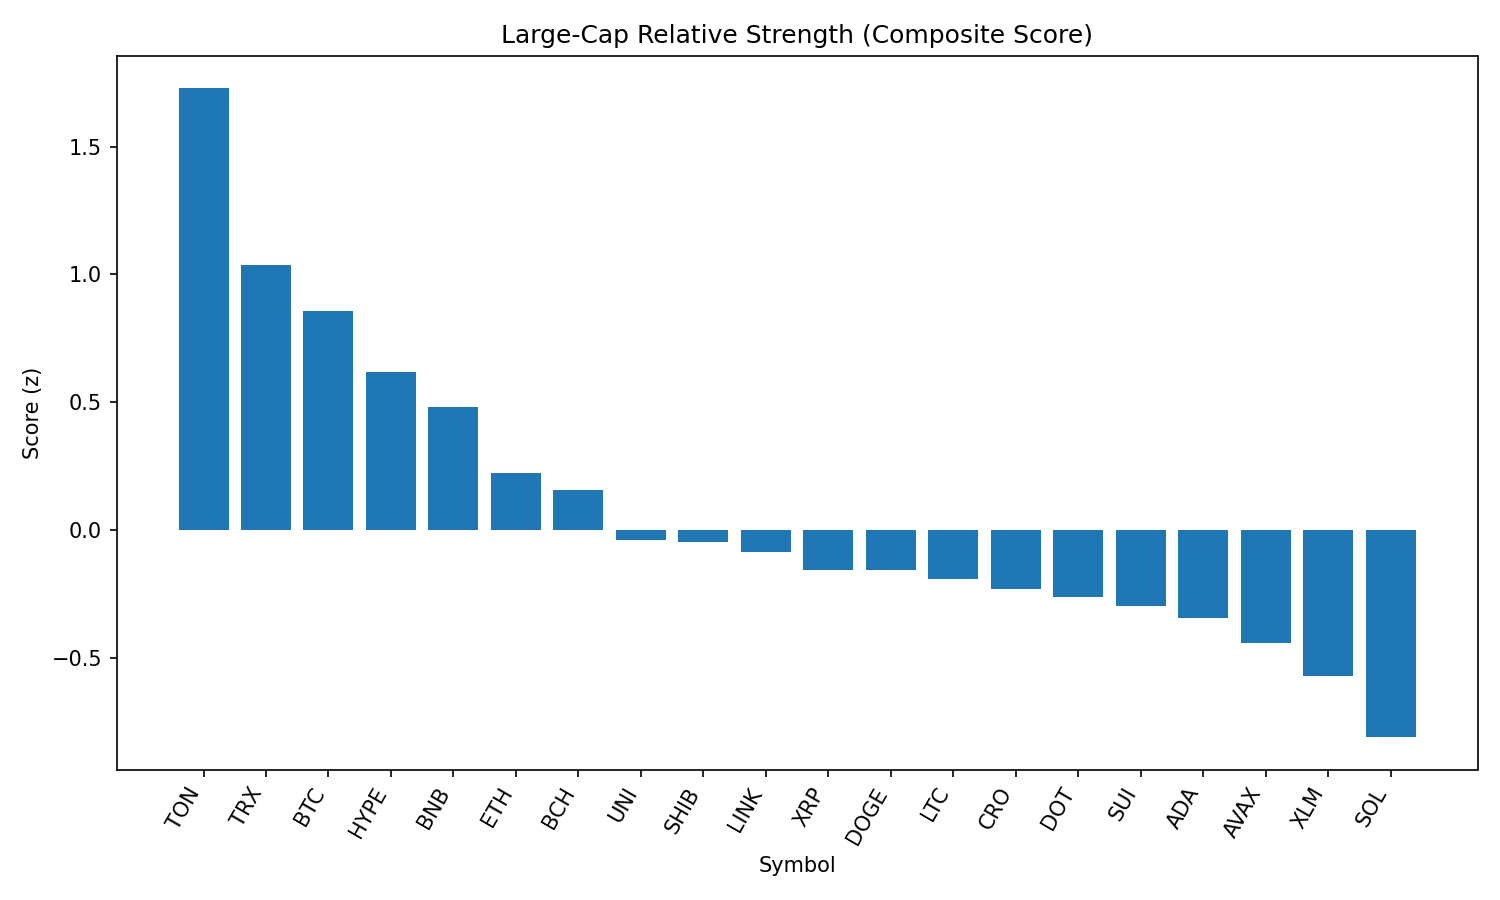

Values plotted in this chart, from the file beside it:
rank, name, symbol, price, pct_1h, pct_24h, pct_7d, pct_1h_vs_btc, pct_24h_vs_btc, pct_7d_vs_btc, market_cap_rank, market_cap, volume_usd, score
1, Toncoin, TON, 3.16, -0.2319, 1.26, -4.41, 0.251, 1.671, -0.2217, 28, 8122666942, 93690156, 1.728
2, TRON, TRX, 0.3407, -0.5314, 0.492, -6.084, -0.04853, 0.9029, -1.895, 9, 32254851725, 463981045, 1.039
3, Bitcoin, BTC, 108326, -0.4829, -0.4108, -4.188, 0.0, 0.0, 0.0, 1, 2155336008421, 26238921033, 0.8576
4, Hyperliquid, HYPE, 44.43, -0.9515, 0.826, -3.382, -0.4687, 1.237, 0.806, 17, 12032468636, 236993331, 0.6168
5, BNB, BNB, 858.1, -0.7083, -0.5194, -2.063, -0.2254, -0.1086, 2.126, 5, 119356601420, 729375899, 0.4833
6, Ethereum, ETH, 4391, -1.143, 0.4239, -8.101, -0.6605, 0.8347, -3.913, 2, 529271364992, 22334829734, 0.2247
7, Bitcoin Cash, BCH, 544.4, -0.6294, -1.588, -7.701, -0.1465, -1.178, -3.512, 21, 10830629806, 145463670, 0.1552
8, Uniswap, UNI, 9.62, -0.8673, -1.085, -12.9, -0.3844, -0.6741, -8.716, 34, 5776273698, 195556302, -0.03739
9, Shiba Inu, SHIB, 1.219e-05, -0.87, -1.263, -6.794, -0.3871, -0.8524, -2.606, 30, 7179674558, 127980859, -0.04491
10, Chainlink, LINK, 23.27, -0.9907, -0.8243, -10.67, -0.5078, -0.4135, -6.479, 13, 15779484334, 876845591, -0.08726
11, XRP, XRP, 2.78, -0.9224, -1.361, -8.418, -0.4395, -0.9503, -4.23, 4, 165061815299, 3211628168, -0.1549
12, Dogecoin, DOGE, 0.2139, -1.031, -0.9556, -7.456, -0.5482, -0.5448, -3.268, 10, 32203888257, 1032605941, -0.1563
13, Litecoin, LTC, 108.9, -0.8547, -1.701, -8.103, -0.3718, -1.29, -3.915, 27, 8297358815, 328609424, -0.1908
14, Cronos, CRO, 0.293, -1.065, -3.629, 87.35, -0.5821, -3.218, 91.54, 23, 9827955160, 265653949, -0.2295
15, Polkadot, DOT, 3.74, -0.8885, -1.727, -9.729, -0.4056, -1.316, -5.54, 35, 5691597469, 215163352, -0.2617
16, Sui, SUI, 3.25, -0.939, -1.567, -12.46, -0.4562, -1.156, -8.273, 19, 11421410422, 507669416, -0.2988
17, Cardano, ADA, 0.8121, -1.067, -1.208, -12.45, -0.5845, -0.7972, -8.263, 11, 29616575308, 970487959, -0.3429
18, Avalanche, AVAX, 23.46, -1.111, -1.418, -8.829, -0.6284, -1.007, -4.641, 22, 9905349015, 290160329, -0.4434
19, Stellar, XLM, 0.3528, -1.028, -1.951, -14.2, -0.5451, -1.54, -10.01, 20, 11061995125, 152306941, -0.5721
20, Solana, SOL, 200.9, -1.559, -0.9868, -2.007, -1.076, -0.576, 2.181, 6, 108561194487, 5142132376, -0.8104
21, Hedera, HBAR, 0.219, -1.497, -2.938, -12.3, -1.014, -2.528, -8.108, 25, 9279773056, 145310756, -1.534
